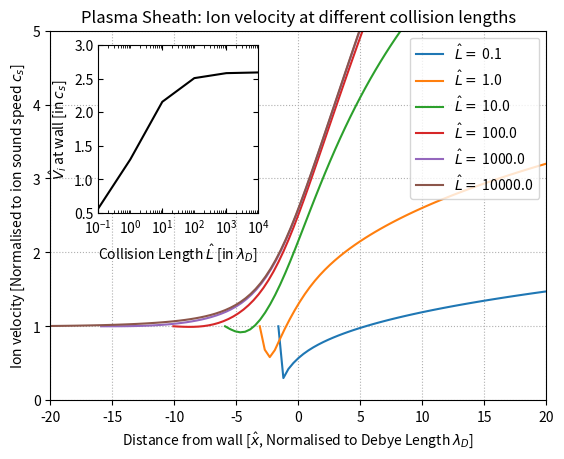

This figure's Python source:
'''
Assignment3: Modified Sheath Equations
Rewritten based on feedback from assignment 1 and 2
'''

import matplotlib
from matplotlib import ticker
import matplotlib.pyplot as plt  # Plotting library
from scipy.integrate import odeint # SciPy ODE integration
from scipy.interpolate import interp1d # SciPy 1D interpolant
import numpy as np # numpy functions and constants

def sheathFunc(f, x, vs, L):
    # f is an array of all evolving variables
    phi = f[0] # First element is phi
    E = f[1] # Second element is E
    vi = f[2] # Third element is vi
    
    # Calculate intermediate results
    ne = np.exp(phi) # Electron Density; based on Boltzmann distribution
    ni = vs/vi # Ion continuity; 

    # Calculate the derivatives
    dphi_by_dx = -E # Electric potential, field
    dE_by_dx = ni - ne # Poisson's equation
    dvi_by_dx = E/vi - vi/L # Collision
    
    # Return the derivatives in the same order as in the input f
    return [dphi_by_dx, dE_by_dx, dvi_by_dx]

def solve(x, vs, phi_Initial, E_Initial, L):
    # Calculate initial vi
    vi_Initial = np.sqrt(vs**2 - 2*phi_Initial)

    # Integrate using Sheath Function
    y = odeint(sheathFunc, [phi_Initial, E_Initial, vi_Initial], x, args = (vs, L))

    # Extract phi
    phi = y[:,0]

    # Extract vi
    vi = y[:,2]

    # Calculate j
    mi_by_me = 1840.0 # Given in assignment 1
    j = np.sqrt(mi_by_me/ (2.0*np.pi)) * np.exp(phi) - 1.0

    # Return the value of phi and j
    return phi, j, vi

if __name__ == "__main__":
    # Define all parameter values
    vs = 1.0
    phi_Initial = 0.0
    E_Initial = 0.001
    x = np.linspace(0, 40, 100)
    L_Array = np.logspace(-1, 4, num=6)
    vi_Wall_Array = np.array([]) # Can be pre-allocated, but doing this for clarity

    # Create figure explicitly to obtain references to axes
    fig, ax1 = plt.subplots()

    # Solve for each L
    for L in L_Array:
        # Solve for each L
        phi, j, vi = solve(x, vs, phi_Initial, E_Initial, L) # Solve to obtain j
        
        # Shift distance to set origin to wall distance
        xAsFunctionOfj = interp1d(j, x) # Get distance as an interpolant function of j
        xWall = xAsFunctionOfj(0) # Interpolate to find x where j is 0
        xShifted = x-xWall # Shifted distance coordinates such that j is alway 0 for distance 0

        # Plot vi against x, for each L
        ax1.plot(xShifted, vi, label = r"$\hat{L} =$"+ " {L}".format(L=L))

        # Store value of vs at wall
        viAsFunctionOfj = interp1d(j, vi) # Get vi as an interpolant function of j
        vi_Wall_Array = np.append(vi_Wall_Array, viAsFunctionOfj(0))


    # Inset plot and formatting
    left, bottom, width, height = [0.20, 0.5, 0.25, 0.35] # Fractions for inset plot
    ax2 = fig.add_axes([left, bottom, width, height])
    ax2.plot(L_Array,vi_Wall_Array,'black')
    ax2.set_xlabel(r'Collision Length $\hat{L}$ [in $λ_D$]')
    ax2.set_ylabel(r'$\hat{V_i}$ at wall [in $c_s$]')
    ax2.set_ylim([0.5,3])
    ax2.set_xlim([1.e-01,1.e+04])
    ax2.set_xscale('log')
    ax2.tick_params(bottom=True, top=True, right=True, left=True, direction="in", which="both")
    ax2.xaxis.set_minor_locator(matplotlib.ticker.LogLocator(subs = np.arange(1.0, 10.0) * 0.1,numticks=10))

    # Main Plot Formatting
    ax1.grid(linestyle='dotted')  # Add a background grid
    ax1.set_xlabel(r'Distance from wall [$\hat{x}$, Normalised to Debye Length $λ_D$] ')
    ax1.set_ylabel(r'Ion velocity [Normalised to ion sound speed $c_s$]')
    ax1.set_title(r'Plasma Sheath: Ion velocity at different collision lengths')
    ax1.legend(loc='upper right')
    ax1.set_ylim(0,5)
    ax1.set_xlim(-20,20)

    plt.show()

